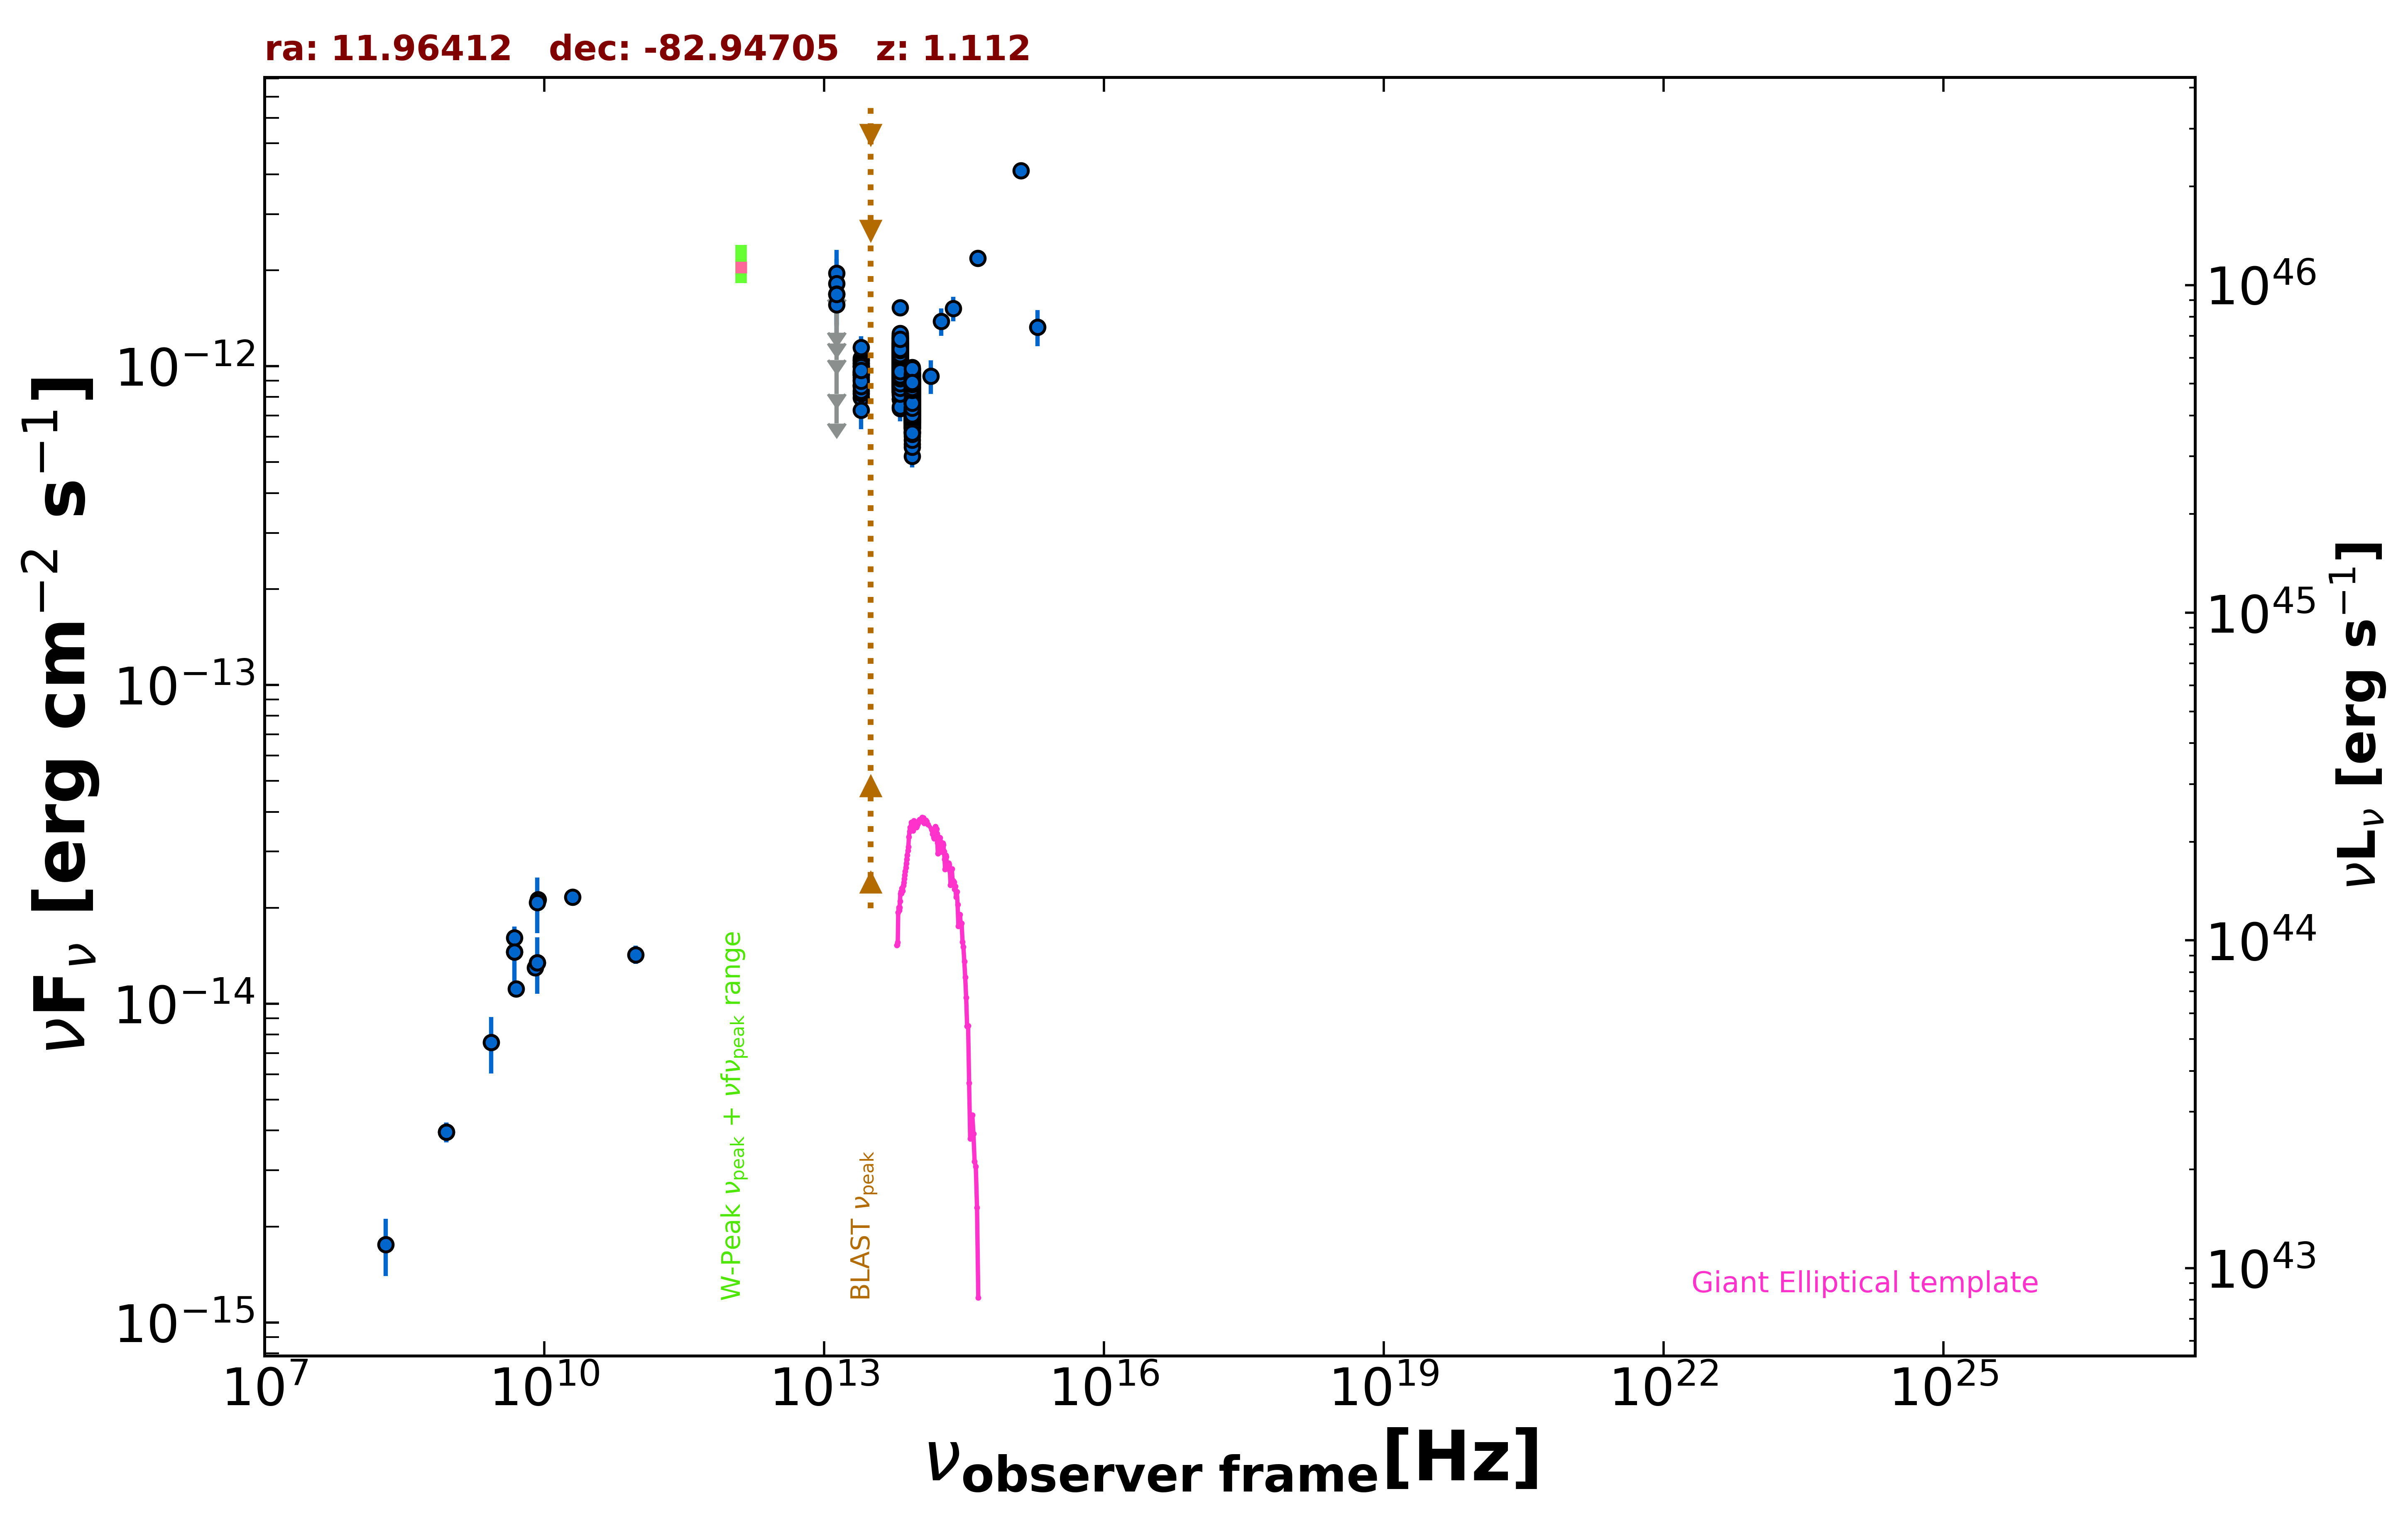

Data behind this chart, as committed beside it:
freq., flux, err_flux, MJD_start, MJD_end, flag, catalog, reference
8.870e+08, 3.954e-15, 2.810e-16, 55000, 55000, , RACS, Hale et al. 2021  PASA  38  e058
8.870e+08, 3.954e-15, 2.810e-16, 55000, 55000, , RACS, Hale et al. 2021  PASA  38  e058
5.000e+09, 1.115e-14, 6.000e-16, 55000, 55000, , AT20G, Murphy et al. 2010  MNRAS  402  2403
8.000e+09, 1.296e-14, 6.400e-16, 55000, 55000, , AT20G, Murphy et al. 2010  MNRAS  402  2403
2.000e+10, 2.160e-14, 1.200e-15, 55000, 55000, , AT20G, Murphy et al. 2010  MNRAS  402  2403
4.800e+09, 1.454e-14, 3.850e-16, 55000, 55000, , ATPMN, McConnell et al. 2012  MNRAS  422  1527
8.600e+09, 2.124e-14, 1.290e-15, 55000, 55000, , ATPMN, McConnell et al. 2012  MNRAS  422  1527
8.400e+09, 1.345e-14, 0.000e+00, 55000, 55000, , CRATES, Healey et al. 2007  ApJS  171  61
4.800e+09, 1.608e-14, 8.600e-16, 55000, 55000, , PMN, Griffith et al. 1993-1996  VizieR  VIII/…
9.504e+10, 1.426e-14, 9.500e-16, 56930, 56930, , ALMA, Bonato et al. 2019  MNRAS  485  1188
1.389e+14, 9.308e-13, 1.134e-13, 55000, 55000, , 2MASS, Skrutskie et al. 2006  AJ  131  1163
1.804e+14, 1.382e-12, 1.365e-13, 55000, 55000, , 2MASS, Skrutskie et al. 2006  AJ  131  1163
2.427e+14, 1.517e-12, 1.345e-13, 55000, 55000, , 2MASS, Skrutskie et al. 2006  AJ  131  1163
8.817e+13, 8.243e-13, 2.850e-15, 55000, 55000, , UNWISE, Schlafly et al. 2019  ApJS  240  30
6.517e+13, 1.061e-12, 4.000e-15, 55000, 55000, , UNWISE, Schlafly et al. 2019  ApJS  240  30
8.817e+13, 8.905e-13, 1.965e-14, 55000, 55000, , WISE, Wright et al. 2010  AJ  140  1868
6.517e+13, 1.154e-12, 2.350e-14, 55000, 55000, , WISE, Wright et al. 2010  AJ  140  1868
2.498e+13, 9.400e-13, 3.205e-14, 55000, 55000, , WISE, Wright et al. 2010  AJ  140  1868
1.363e+13, 1.104e-12, 1.000e-13, 55000, 55000, , WISE, Wright et al. 2010  AJ  140  1868
8.817e+13, 8.848e-13, 5.300e-14, 56940, 56940, , NEOWISE, Mainzer et al. 2014  ApJ  792  30
6.517e+13, 1.107e-12, 4.700e-14, 56940, 56940, , NEOWISE, Mainzer et al. 2014  ApJ  792  30
8.817e+13, 8.319e-13, 4.140e-14, 56940, 56940, , NEOWISE, Mainzer et al. 2014  ApJ  792  30
6.517e+13, 1.165e-12, 5.700e-14, 56940, 56940, , NEOWISE, Mainzer et al. 2014  ApJ  792  30
8.817e+13, 8.265e-13, 3.350e-14, 56940, 56940, , NEOWISE, Mainzer et al. 2014  ApJ  792  30
6.517e+13, 1.013e-12, 4.930e-14, 56940, 56940, , NEOWISE, Mainzer et al. 2014  ApJ  792  30
8.817e+13, 7.835e-13, 3.175e-14, 56941, 56941, , NEOWISE, Mainzer et al. 2014  ApJ  792  30
6.517e+13, 1.035e-12, 4.670e-14, 56941, 56941, , NEOWISE, Mainzer et al. 2014  ApJ  792  30
8.817e+13, 8.122e-13, 3.295e-14, 56939, 56939, , NEOWISE, Mainzer et al. 2014  ApJ  792  30
6.517e+13, 1.095e-12, 4.500e-14, 56939, 56939, , NEOWISE, Mainzer et al. 2014  ApJ  792  30
8.817e+13, 7.721e-13, 3.200e-14, 56940, 56940, , NEOWISE, Mainzer et al. 2014  ApJ  792  30
6.517e+13, 1.188e-12, 6.550e-14, 56940, 56940, , NEOWISE, Mainzer et al. 2014  ApJ  792  30
8.817e+13, 8.607e-13, 3.335e-14, 56939, 56939, , NEOWISE, Mainzer et al. 2014  ApJ  792  30
6.517e+13, 1.060e-12, 4.850e-14, 56939, 56939, , NEOWISE, Mainzer et al. 2014  ApJ  792  30
8.817e+13, 7.657e-13, 3.810e-14, 56939, 56939, , NEOWISE, Mainzer et al. 2014  ApJ  792  30
6.517e+13, 1.089e-12, 4.900e-14, 56939, 56939, , NEOWISE, Mainzer et al. 2014  ApJ  792  30
8.817e+13, 7.930e-13, 3.430e-14, 56940, 56940, , NEOWISE, Mainzer et al. 2014  ApJ  792  30
6.517e+13, 1.159e-12, 5.150e-14, 56940, 56940, , NEOWISE, Mainzer et al. 2014  ApJ  792  30
8.817e+13, 8.099e-13, 3.280e-14, 56940, 56940, , NEOWISE, Mainzer et al. 2014  ApJ  792  30
6.517e+13, 1.071e-12, 4.850e-14, 56940, 56940, , NEOWISE, Mainzer et al. 2014  ApJ  792  30
8.817e+13, 8.365e-13, 3.775e-14, 56939, 56939, , NEOWISE, Mainzer et al. 2014  ApJ  792  30
6.517e+13, 1.072e-12, 4.850e-14, 56939, 56939, , NEOWISE, Mainzer et al. 2014  ApJ  792  30
8.817e+13, 7.545e-13, 3.270e-14, 56940, 56940, , NEOWISE, Mainzer et al. 2014  ApJ  792  30
6.517e+13, 1.133e-12, 5.100e-14, 56940, 56940, , NEOWISE, Mainzer et al. 2014  ApJ  792  30
8.817e+13, 8.107e-13, 3.210e-14, 56940, 56940, , NEOWISE, Mainzer et al. 2014  ApJ  792  30
6.517e+13, 1.102e-12, 4.500e-14, 56940, 56940, , NEOWISE, Mainzer et al. 2014  ApJ  792  30
8.817e+13, 8.663e-13, 3.675e-14, 56940, 56940, , NEOWISE, Mainzer et al. 2014  ApJ  792  30
6.517e+13, 1.080e-12, 5.050e-14, 56940, 56940, , NEOWISE, Mainzer et al. 2014  ApJ  792  30
8.817e+13, 7.728e-13, 3.205e-14, 56939, 56939, , NEOWISE, Mainzer et al. 2014  ApJ  792  30
6.517e+13, 1.131e-12, 5.400e-14, 56939, 56939, , NEOWISE, Mainzer et al. 2014  ApJ  792  30
8.817e+13, 9.455e-13, 4.095e-14, 56939, 56939, , NEOWISE, Mainzer et al. 2014  ApJ  792  30
6.517e+13, 1.129e-12, 5.300e-14, 56939, 56939, , NEOWISE, Mainzer et al. 2014  ApJ  792  30
8.817e+13, 8.512e-13, 3.370e-14, 56939, 56939, , NEOWISE, Mainzer et al. 2014  ApJ  792  30
6.517e+13, 1.220e-12, 6.950e-14, 56939, 56939, , NEOWISE, Mainzer et al. 2014  ApJ  792  30
8.817e+13, 8.607e-13, 3.250e-14, 56939, 56939, , NEOWISE, Mainzer et al. 2014  ApJ  792  30
6.517e+13, 1.021e-12, 4.505e-14, 56939, 56939, , NEOWISE, Mainzer et al. 2014  ApJ  792  30
8.817e+13, 8.552e-13, 3.625e-14, 56939, 56939, , NEOWISE, Mainzer et al. 2014  ApJ  792  30
6.517e+13, 1.075e-12, 4.950e-14, 56939, 56939, , NEOWISE, Mainzer et al. 2014  ApJ  792  30
8.817e+13, 7.900e-13, 4.440e-14, 56939, 56939, , NEOWISE, Mainzer et al. 2014  ApJ  792  30
6.517e+13, 1.037e-12, 4.680e-14, 56939, 56939, , NEOWISE, Mainzer et al. 2014  ApJ  792  30
8.817e+13, 8.107e-13, 3.285e-14, 57298, 57298, , NEOWISE, Mainzer et al. 2014  ApJ  792  30
... 1,100 more rows
